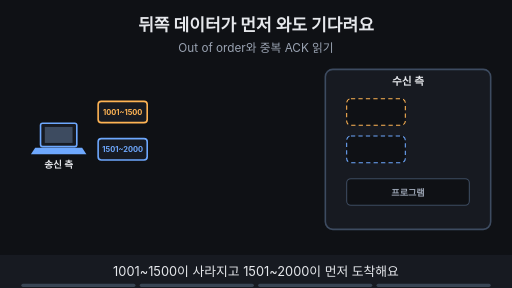
t = 0.00 s
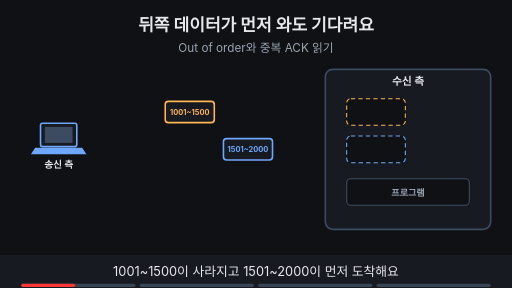
t = 1.88 s
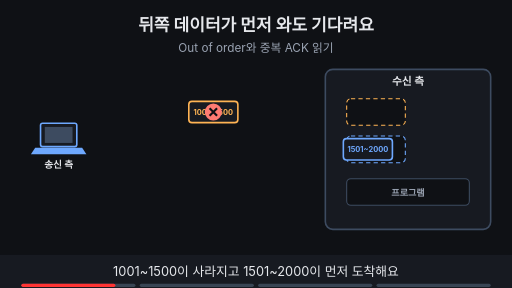
t = 3.30 s
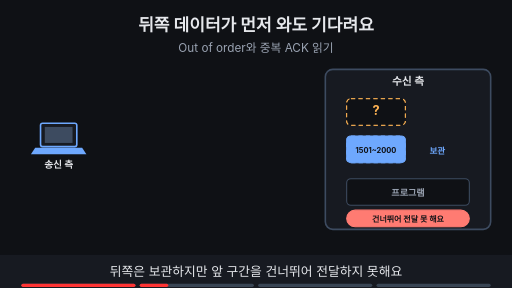
t = 5.00 s
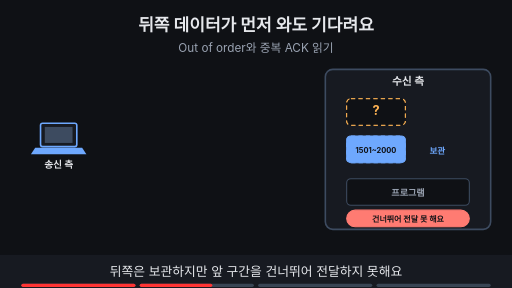
t = 6.54 s
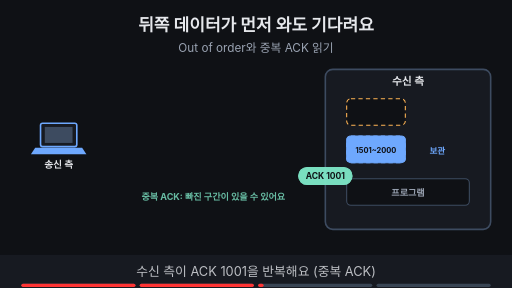
t = 8.19 s

The animated SVG that drew these frames (rendered in a browser with its animation timeline set to each time). Animation: 23 SMIL elements (animate=18,animateTransform=5); frames cover the first 8.19 s, repeats indefinitely.

<svg xmlns="http://www.w3.org/2000/svg" viewBox="0 0 960 540" width="960" height="540" font-family="-apple-system,'Apple SD Gothic Neo','Segoe UI',sans-serif">
<title>뒤쪽 데이터가 먼저 와도 기다려요</title>
<rect width="960" height="540" fill="#0f1115"/>
<text x="480" y="58" text-anchor="middle" font-size="32" font-weight="700" fill="#e6e8ec">뒤쪽 데이터가 먼저 와도 기다려요</text>
<text x="480" y="98" text-anchor="middle" font-size="22" fill="#9aa3b2">Out of order와 중복 ACK 읽기</text>
<rect x="76" y="231" width="68" height="44" rx="4" fill="#171a21" stroke="#6ea8fe" stroke-width="3"/><rect x="84" y="238" width="52" height="30" fill="#3d4b60"/><polygon points="66,277 154,277 162,289 58,289" fill="#6ea8fe"/><text x="110" y="315" text-anchor="middle" font-size="18" font-weight="700" fill="#e6e8ec">송신 측</text><rect x="610" y="130" width="310" height="300" rx="14" fill="#171a21" stroke="#3d4b60" stroke-width="3"/><text x="765" y="160" text-anchor="middle" font-size="20" font-weight="700" fill="#e6e8ec">수신 측</text><rect x="650" y="185" width="110" height="50" rx="8" fill="#0f1115" stroke="#ffb454" stroke-width="2" stroke-dasharray="8 6"/><rect x="650" y="255" width="110" height="50" rx="8" fill="#0f1115" stroke="#6ea8fe" stroke-width="2" stroke-dasharray="8 6"/><rect x="650" y="335" width="230" height="50" rx="8" fill="#0f1115" stroke="#3d4b60" stroke-width="2"/><text x="765" y="367" text-anchor="middle" font-size="17" font-weight="700" fill="#9aa3b2">프로그램</text><g opacity="1"><animate attributeName="opacity" values="1;1;0;0" keyTimes="0;0.235;0.250;1" dur="16s" repeatCount="indefinite"/><g><animateTransform attributeName="transform" type="translate" values="230,210;230,210;400,210;400,210" keyTimes="0.000;0.025;0.150;1.000" dur="16s" repeatCount="indefinite"/><rect x="-46" y="-20" width="92" height="40" rx="6" fill="#171a21" stroke="#ffb454" stroke-width="3"/><text x="0.0" y="5.04" text-anchor="middle" font-size="14" font-weight="700" fill="#ffb454">1001~1500</text></g></g><g opacity="0"><animate attributeName="opacity" values="0;0;1;1;0;0" keyTimes="0;0.162;0.177;0.235;0.250;1" dur="16s" repeatCount="indefinite"/><circle cx="400" cy="210" r="16" fill="#ff7b72"/><path d="M393 203 l14 14 M407 203 l-14 14" stroke="#0f1115" stroke-width="4"/></g><g opacity="1"><animate attributeName="opacity" values="1;1;0;0" keyTimes="0;0.235;0.250;1" dur="16s" repeatCount="indefinite"/><g><animateTransform attributeName="transform" type="translate" values="230,280;230,280;705,280;705,280" keyTimes="0.000;0.025;0.212;1.000" dur="16s" repeatCount="indefinite"/><rect x="-46" y="-20" width="92" height="40" rx="6" fill="#171a21" stroke="#6ea8fe" stroke-width="3"/><text x="0.0" y="5.04" text-anchor="middle" font-size="14" font-weight="700" fill="#6ea8fe">1501~2000</text></g></g><g opacity="0"><animate attributeName="opacity" values="0;0;1;1;0;0" keyTimes="0;0.250;0.265;0.735;0.750;1" dur="16s" repeatCount="indefinite"/><rect x="650" y="255" width="110" height="50" rx="8" fill="#6ea8fe" stroke="#6ea8fe" stroke-width="2"/><text x="705" y="286" text-anchor="middle" font-size="14" font-weight="700" fill="#0f1115">1501~2000</text><text x="820" y="288" text-anchor="middle" font-size="16" font-weight="700" fill="#6ea8fe">보관</text></g><g opacity="0"><animate attributeName="opacity" values="0;0;1;1;0;0" keyTimes="0;0.250;0.265;0.485;0.500;1" dur="16s" repeatCount="indefinite"/><rect x="650" y="185" width="110" height="50" rx="8" fill="#0f1115" stroke="#ffb454" stroke-width="2" stroke-dasharray="8 6"/><text x="705" y="216" text-anchor="middle" font-size="24" font-weight="700" fill="#ffb454">?</text><rect x="650" y="394" width="230" height="31" rx="16" fill="#ff7b72" stroke="#ff7b72" stroke-width="2"/><text x="765" y="415.4" text-anchor="middle" font-size="15" font-weight="700" fill="#0f1115">건너뛰어 전달 못 해요</text></g><g opacity="0"><animate attributeName="opacity" values="0;0;1;1;0;0" keyTimes="0;0.500;0.515;0.735;0.750;1" dur="16s" repeatCount="indefinite"/><g><animateTransform attributeName="transform" type="translate" values="610,330;610,330;230,330;230,330" keyTimes="0.000;0.512;0.625;1.000" dur="16s" repeatCount="indefinite"/><rect x="-50" y="-16" width="100" height="32" rx="16" fill="#7ee7c7" stroke="#7ee7c7" stroke-width="2"/><text x="0" y="5.76" text-anchor="middle" font-size="16" font-weight="700" fill="#0f1115">ACK 1001</text></g></g><g opacity="0"><animate attributeName="opacity" values="0;0;1;1;0;0" keyTimes="0;0.500;0.515;0.735;0.750;1" dur="16s" repeatCount="indefinite"/><g><animateTransform attributeName="transform" type="translate" values="610,330;610,330;230,330;230,330" keyTimes="0.000;0.600;0.713;1.000" dur="16s" repeatCount="indefinite"/><rect x="-50" y="-16" width="100" height="32" rx="16" fill="#7ee7c7" stroke="#7ee7c7" stroke-width="2"/><text x="0" y="5.76" text-anchor="middle" font-size="16" font-weight="700" fill="#0f1115">ACK 1001</text></g></g><g opacity="0"><animate attributeName="opacity" values="0;0;1;1;0;0" keyTimes="0;0.500;0.515;0.735;0.750;1" dur="16s" repeatCount="indefinite"/><text x="400" y="375" text-anchor="middle" font-size="17" font-weight="700" fill="#7ee7c7">중복 ACK: 빠진 구간이 있을 수 있어요</text></g><g opacity="0"><animate attributeName="opacity" values="0;0;1;1" keyTimes="0;0.750;0.765;1" dur="16s" repeatCount="indefinite"/><g><animateTransform attributeName="transform" type="translate" values="230,210;230,210;705,210;705,210" keyTimes="0.000;0.775;0.925;1.000" dur="16s" repeatCount="indefinite"/><rect x="-46" y="-20" width="92" height="40" rx="6" fill="#171a21" stroke="#ffb454" stroke-width="3"/><text x="0.0" y="5.04" text-anchor="middle" font-size="14" font-weight="700" fill="#ffb454">1001~1500</text></g></g><g opacity="0"><animate attributeName="opacity" values="0;0;1;1" keyTimes="0;0.750;0.765;1" dur="16s" repeatCount="indefinite"/><rect x="650" y="185" width="110" height="50" rx="8" fill="#ffb454" stroke="#ffb454" stroke-width="2"/><text x="705" y="216" text-anchor="middle" font-size="14" font-weight="700" fill="#0f1115">1001~1500</text><rect x="650" y="255" width="110" height="50" rx="8" fill="#6ea8fe" stroke="#6ea8fe" stroke-width="2"/><text x="705" y="286" text-anchor="middle" font-size="14" font-weight="700" fill="#0f1115">1501~2000</text><circle cx="900" cy="360" r="16" fill="#7ee7c7"/><path d="M892 360 l6 6 l11 -12" fill="none" stroke="#0f1115" stroke-width="4"/><text x="400" y="375" text-anchor="middle" font-size="17" font-weight="700" fill="#7ee7c7">이어지면 한꺼번에 전달해요 (ACK 2001)</text></g>
<rect x="0" y="478" width="960" height="62" fill="#171a21"/>
<g opacity="1"><animate attributeName="opacity" values="1;1;0;0" keyTimes="0;0.235;0.250;1" dur="16s" repeatCount="indefinite"/><text x="480" y="518" text-anchor="middle" font-size="24" fill="#e6e8ec">1001~1500이 사라지고 1501~2000이 먼저 도착해요</text></g>
<g opacity="0"><animate attributeName="opacity" values="0;0;1;1;0;0" keyTimes="0;0.250;0.265;0.485;0.500;1" dur="16s" repeatCount="indefinite"/><text x="480" y="518" text-anchor="middle" font-size="24" fill="#e6e8ec">뒤쪽은 보관하지만 앞 구간을 건너뛰어 전달하지 못해요</text></g>
<g opacity="0"><animate attributeName="opacity" values="0;0;1;1;0;0" keyTimes="0;0.500;0.515;0.735;0.750;1" dur="16s" repeatCount="indefinite"/><text x="480" y="518" text-anchor="middle" font-size="24" fill="#e6e8ec">수신 측이 ACK 1001을 반복해요 (중복 ACK)</text></g>
<g opacity="0"><animate attributeName="opacity" values="0;0;1;1" keyTimes="0;0.750;0.765;1" dur="16s" repeatCount="indefinite"/><text x="480" y="518" text-anchor="middle" font-size="24" fill="#e6e8ec">빠진 구간이 도착해 이어지면 연속 데이터로 전달해요</text></g>

<g aria-label="재생 진행 막대" data-stage-count="4"><g class="progress-segment" data-stage="1"><rect x="40" y="532" width="214" height="6" rx="3" fill="#394554"/><rect x="40" y="532" width="0" height="6" rx="3" fill="#ff3434"><animate attributeName="width" values="0;214;214" keyTimes="0;0.250000;1" dur="16s" repeatCount="indefinite"/></rect></g><g class="progress-segment" data-stage="2"><rect x="262" y="532" width="214" height="6" rx="3" fill="#394554"/><rect x="262" y="532" width="0" height="6" rx="3" fill="#ff3434"><animate attributeName="width" values="0;0;214;214" keyTimes="0;0.250000;0.500000;1" dur="16s" repeatCount="indefinite"/></rect></g><g class="progress-segment" data-stage="3"><rect x="484" y="532" width="214" height="6" rx="3" fill="#394554"/><rect x="484" y="532" width="0" height="6" rx="3" fill="#ff3434"><animate attributeName="width" values="0;0;214;214" keyTimes="0;0.500000;0.750000;1" dur="16s" repeatCount="indefinite"/></rect></g><g class="progress-segment" data-stage="4"><rect x="706" y="532" width="214" height="6" rx="3" fill="#394554"/><rect x="706" y="532" width="0" height="6" rx="3" fill="#ff3434"><animate attributeName="width" values="0;0;214" keyTimes="0;0.750000;1" dur="16s" repeatCount="indefinite"/></rect></g></g></svg>
